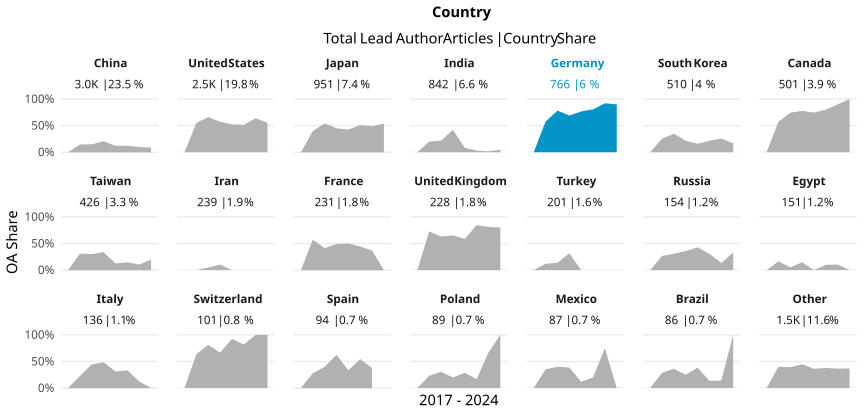

The file beside this chart, header and first rows:
country_name_fct, cr_year, articles, cc_total, prop
China, '17, 394, 0, 0
China, '18, 449, 66, 0.147
China, '19, 541, 81, 0.1497
China, '20, 482, 100, 0.2075
China, '21, 499, 60, 0.1202
China, '22, 318, 39, 0.1226
China, '23, 291, 29, 0.09966
China, '24, 46, 4, 0.08696
United States, '17, 424, 0, 0
United States, '18, 387, 213, 0.5504
United States, '19, 391, 259, 0.6624
United States, '20, 437, 250, 0.5721
United States, '21, 357, 187, 0.5238
United States, '22, 278, 143, 0.5144
United States, '23, 219, 140, 0.6393
United States, '24, 47, 26, 0.5532
Japan, '17, 154, 0, 0
Japan, '18, 126, 50, 0.3968
Japan, '19, 166, 90, 0.5422
Japan, '20, 138, 62, 0.4493
Japan, '21, 164, 70, 0.4268
Japan, '22, 104, 53, 0.5096
Japan, '23, 86, 42, 0.4884
Japan, '24, 13, 7, 0.5385
India, '17, 64, 0, 0
India, '18, 90, 18, 0.2
India, '19, 73, 16, 0.2192
India, '20, 102, 43, 0.4216
India, '21, 166, 14, 0.08434
India, '22, 130, 4, 0.03077
India, '23, 176, 3, 0.01705
India, '24, 41, 2, 0.04878
Germany, '17, 87, 0, 0
Germany, '18, 130, 75, 0.5769
Germany, '19, 115, 90, 0.7826
Germany, '20, 123, 85, 0.6911
Germany, '21, 103, 79, 0.767
Germany, '22, 98, 79, 0.8061
Germany, '23, 100, 92, 0.92
Germany, '24, 10, 9, 0.9
South Korea, '17, 86, 0, 0
South Korea, '18, 98, 25, 0.2551
South Korea, '19, 89, 31, 0.3483
South Korea, '20, 79, 17, 0.2152
South Korea, '21, 75, 12, 0.16
South Korea, '22, 46, 10, 0.2174
South Korea, '23, 31, 8, 0.2581
South Korea, '24, 6, 1, 0.1667
Canada, '17, 81, 0, 0
Canada, '18, 68, 39, 0.5735
Canada, '19, 78, 58, 0.7436
Canada, '20, 90, 70, 0.7778
Canada, '21, 59, 44, 0.7458
Canada, '22, 60, 48, 0.8
Canada, '23, 60, 54, 0.9
Canada, '24, 5, 5, 1
Taiwan, '17, 67, 0, 0
Taiwan, '18, 80, 25, 0.3125
Taiwan, '19, 53, 16, 0.3019
Taiwan, '20, 62, 21, 0.3387
... 107 more rows
